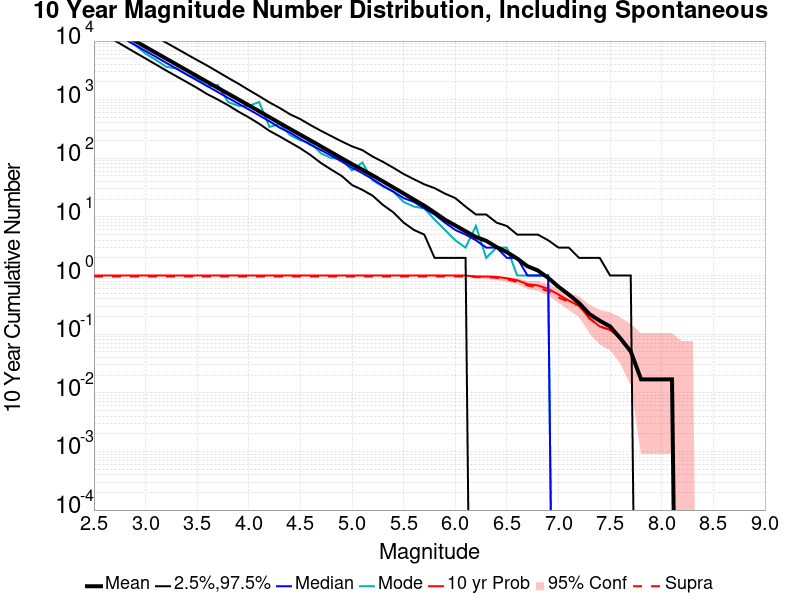

The table this chart was drawn from, first rows:
Mag, Mean, 2.5 %ile, 97.5 %ile, Median, Mode, 10 yr Probability, 10 yr Supra-Seis Prob
2.5, 25103, 16150, 47142, 21438, 21438, 1.0, 0.9661
2.6, 19947, 12878, 37336, 17091, 17091, 1.0, 0.9661
2.7, 15846, 10220, 29743, 13568, 13568, 1.0, 0.9661
2.8, 12583, 8075, 23570, 10763, 10763, 1.0, 0.9661
2.9, 9995, 6368, 18692, 8521, 8521, 1.0, 0.9661
3.0, 7935, 5047, 14873, 6766, 6092, 1.0, 0.9661
3.1, 6311, 3984, 11787, 5384, 4765, 1.0, 0.9661
3.2, 5012, 3146, 9376, 4247, 3640, 1.0, 0.9661
3.3, 3987, 2500, 7475, 3392, 3392, 1.0, 0.9661
3.4, 3163, 1994, 5935, 2674, 2674, 1.0, 0.9661
3.5, 2514, 1583, 4733, 2130, 2265, 1.0, 0.9661
3.6, 1999, 1237, 3790, 1696, 1696, 1.0, 0.9661
3.7, 1590, 1006, 2992, 1350, 1784, 1.0, 0.9661
3.8, 1266, 804.0, 2355, 1073, 908.0, 1.0, 0.9661
3.9, 1009, 625.0, 1871, 854.0, 785.0, 1.0, 0.9661
4.0, 800.2, 499.0, 1463, 682.0, 782.0, 1.0, 0.9661
4.1, 636.2, 389.0, 1153, 542.0, 914.0, 1.0, 0.9661
4.2, 502.9, 294.0, 899.0, 428.0, 344.0, 1.0, 0.9661
4.3, 399, 236.0, 721.0, 333.0, 383.0, 1.0, 0.9661
4.4, 316.6, 187.0, 563.0, 273.0, 249.0, 1.0, 0.9661
4.5, 251.8, 148.0, 465.0, 214.0, 202.0, 1.0, 0.9661
4.6, 201.3, 113.0, 367.0, 169.0, 183.0, 1.0, 0.9661
4.7, 159.5, 83.0, 294.0, 138.0, 121.0, 1.0, 0.9661
4.8, 126.6, 64.0, 239.0, 111.0, 101.0, 1.0, 0.9661
4.9, 100.3, 50.0, 194.0, 88.0, 97.0, 1.0, 0.9661
5.0, 79.63, 35.0, 160.0, 69.0, 62.0, 1.0, 0.9661
5.1, 63.86, 29.0, 138.0, 56.0, 85.0, 1.0, 0.9661
5.2, 51.0, 23.0, 107.0, 44.0, 42.0, 1.0, 0.9661
5.3, 40.44, 16.0, 87.0, 34.0, 33.0, 1.0, 0.9661
5.4, 31.81, 12.0, 69.0, 27.0, 27.0, 1.0, 0.9661
5.5, 25.14, 8.0, 54.0, 21.0, 18.0, 1.0, 0.9661
5.6, 19.75, 6.0, 44.0, 18.0, 15.0, 1.0, 0.9661
5.7, 15.58, 5.0, 36.0, 14.0, 14.0, 1.0, 0.9661
5.8, 11.9, 2.0, 31.0, 11.0, 9.0, 1.0, 0.9661
5.9, 9.0, 2.0, 25.0, 8.0, 6.0, 1.0, 0.9661
6.0, 7.169, 2.0, 21.0, 6.0, 4.0, 1.0, 0.9661
6.1, 5.695, 2.0, 15.0, 5.0, 3.0, 1.0, 0.9661
6.2, 4.542, 0.0, 11.0, 4.0, 7.0, 0.9661, 0.9492
6.3, 3.915, 0.0, 11.0, 3.0, 2.0, 0.9661, 0.9492
6.4, 3.068, 0.0, 8.0, 3.0, 3.0, 0.9492, 0.9153
6.5, 2.508, 0.0, 7.0, 2.0, 3.0, 0.8983, 0.8644
6.6, 1.949, 0.0, 5.0, 2.0, 1.0, 0.8305, 0.7797
6.7, 1.441, 0.0, 5.0, 1.0, 1.0, 0.7119, 0.678
6.8, 1.22, 0.0, 5.0, 1.0, 1.0, 0.678, 0.6271
6.9, 0.9153, 0.0, 4.0, 1.0, 1.0, 0.5932, 0.5424
7.0, 0.6441, 0.0, 3.0, 0.0, 0.0, 0.4746, 0.4237
7.1, 0.4746, 0.0, 3.0, 0.0, 0.0, 0.3729, 0.3559
7.2, 0.339, 0.0, 2.0, 0.0, 0.0, 0.3051, 0.3051
7.3, 0.2203, 0.0, 2.0, 0.0, 0.0, 0.1864, 0.1864
7.4, 0.1695, 0.0, 2.0, 0.0, 0.0, 0.1356, 0.1356
7.5, 0.1356, 0.0, 1.0, 0.0, 0.0, 0.1186, 0.1186
7.6, 0.08475, 0.0, 1.0, 0.0, 0.0, 0.08475, 0.08475
7.7, 0.05085, 0.0, 1.0, 0.0, 0.0, 0.05085, 0.05085
7.8, 0.01695, 0.0, 0.0, 0.0, 0.0, 0.01695, 0.01695
7.9, 0.01695, 0.0, 0.0, 0.0, 0.0, 0.01695, 0.01695
8.0, 0.01695, 0.0, 0.0, 0.0, 0.0, 0.01695, 0.01695
8.1, 0.01695, 0.0, 0.0, 0.0, 0.0, 0.01695, 0.01695
8.2, 0.0, 0.0, 0.0, 0.0, 0.0, 0.0, 0.0
8.3, 0.0, 0.0, 0.0, 0.0, 0.0, 0.0, 0.0
8.4, 0.0, 0.0, 0.0, 0.0, 0.0, 0.0, 0.0
... 6 more rows
